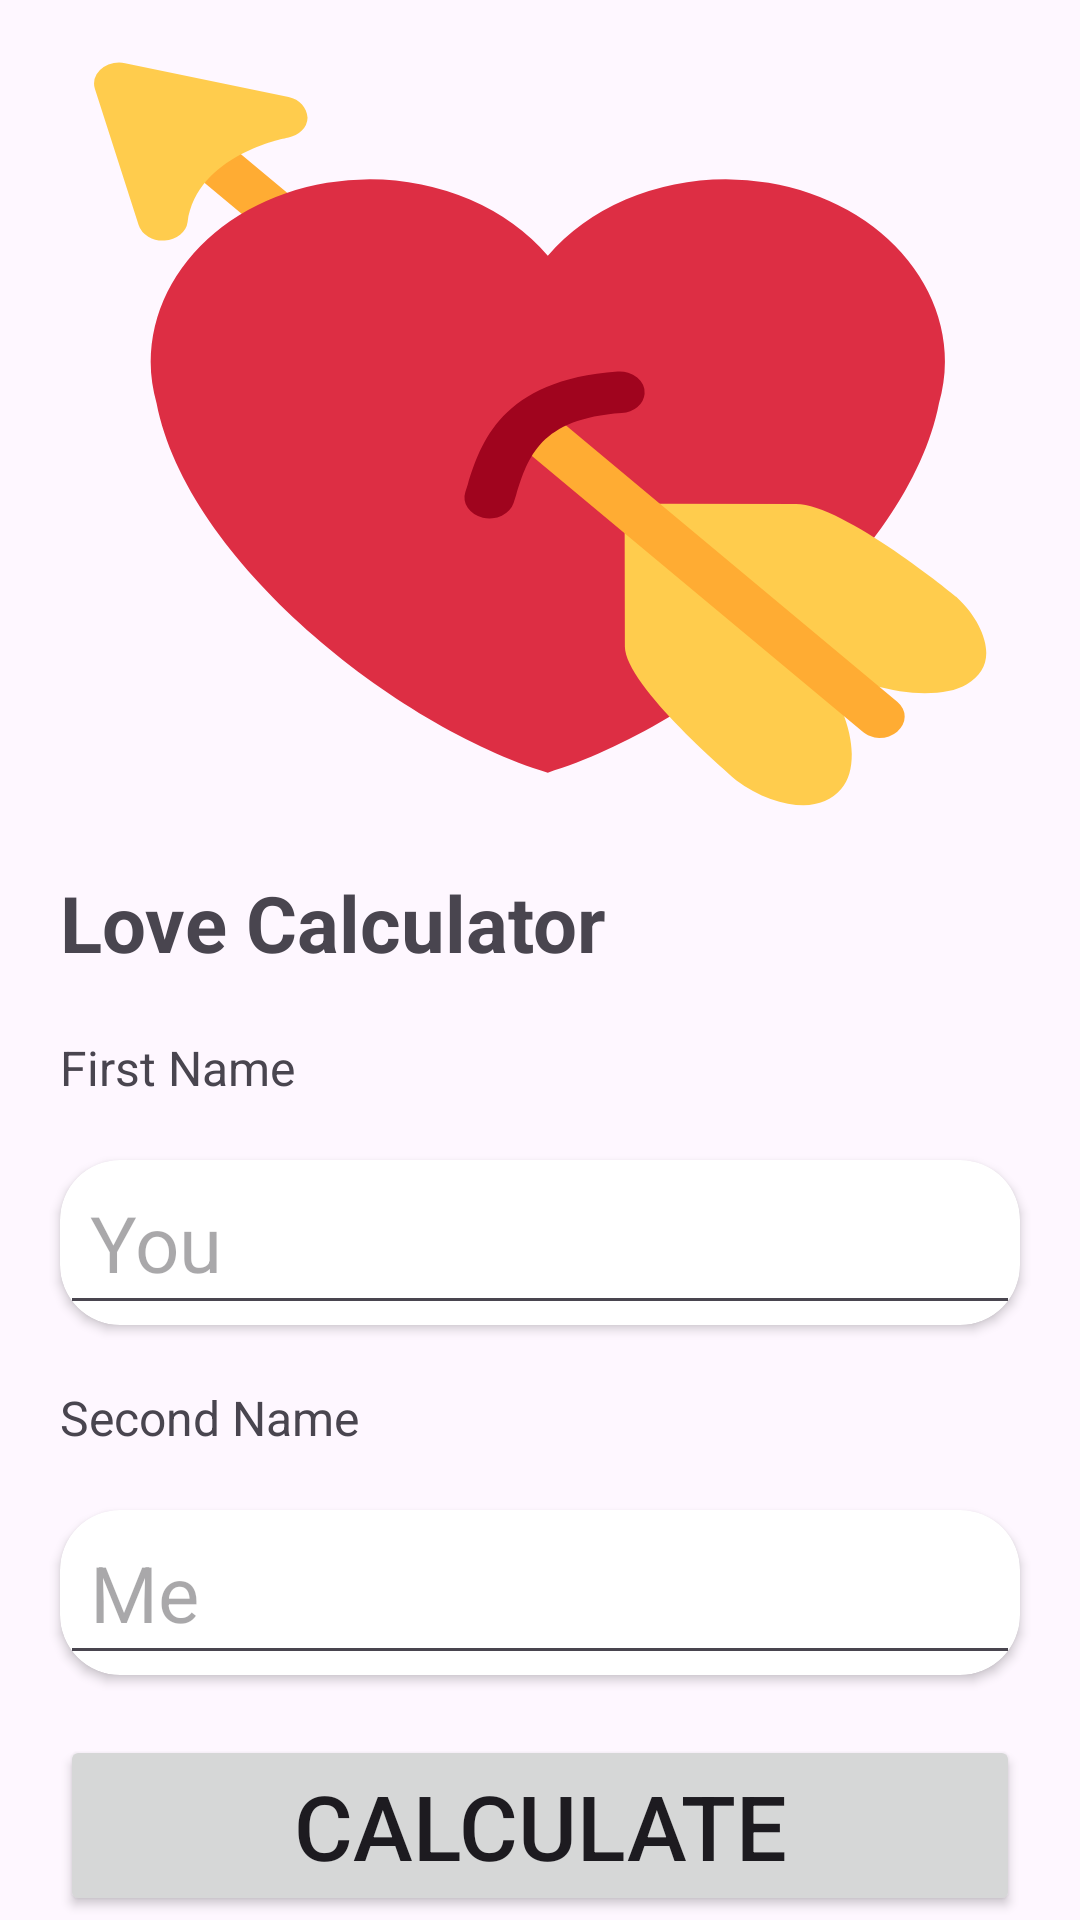

Here is an Android app screen rendered from its layout file. Give the layout XML and the strings, colors and styles it references.
<!-- AndroidManifest.xml: application theme Theme.LoveApp -->
<!-- res/layout/fragment_calculate.xml -->
<?xml version="1.0" encoding="utf-8"?>
<FrameLayout xmlns:android="http://schemas.android.com/apk/res/android"
    xmlns:app="http://schemas.android.com/apk/res-auto"
    xmlns:tools="http://schemas.android.com/tools"
    android:layout_width="match_parent"
    android:layout_height="match_parent"
    tools:context=".ui.fragments.CalculateFragment">

    <ScrollView
        android:layout_width="match_parent"
        android:layout_height="match_parent"
        android:fillViewport="true"
        >

    <androidx.constraintlayout.widget.ConstraintLayout
        android:layout_width="match_parent"
        android:layout_height="wrap_content"
        >



    <ImageView
        android:id="@+id/iv_heart"
        android:layout_width="300dp"
        android:layout_height="250dp"
        android:layout_margin="20dp"
        android:background="@drawable/ic_heart"
        app:layout_constraintEnd_toEndOf="parent"
        app:layout_constraintStart_toStartOf="parent"
        app:layout_constraintTop_toTopOf="parent" />

    <TextView
        android:id="@+id/tv_love_calc"
        android:layout_width="match_parent"
        android:layout_height="wrap_content"
        android:layout_margin="20dp"
        android:text="Love Calculator"
        android:textSize="26sp"
        android:textStyle="bold"
        app:layout_constraintTop_toBottomOf="@id/iv_heart" />

    <TextView
        android:id="@+id/tv_first_name"

        android:layout_width="match_parent"
        android:layout_height="wrap_content"
        android:layout_margin="20dp"
        android:text="First Name"
        android:textSize="16sp"
        app:layout_constraintTop_toBottomOf="@id/tv_love_calc" />


    <androidx.cardview.widget.CardView
        android:id="@+id/cv_etFirstName"
        android:layout_width="match_parent"
        android:layout_height="wrap_content"
        app:layout_constraintTop_toBottomOf="@id/tv_first_name"
        android:layout_margin="20dp"
        app:cardCornerRadius="20dp">

        <EditText
            android:id="@+id/et_first_name"
            android:layout_width="match_parent"
            android:layout_height="wrap_content"
            android:hint="You"
            android:textSize="26sp"
            app:layout_constraintTop_toBottomOf="@id/tv_first_name"
            android:padding="10dp"/>

    </androidx.cardview.widget.CardView>

    <TextView
        android:id="@+id/tv_second_name"
        android:layout_width="match_parent"
        android:layout_height="wrap_content"
        android:layout_margin="20dp"
        android:text="Second Name"
        android:textSize="16sp"
        app:layout_constraintTop_toBottomOf="@id/cv_etFirstName" />

    <androidx.cardview.widget.CardView
        android:id="@+id/cv_etSecondName"
        android:layout_width="match_parent"
        android:layout_height="wrap_content"
        app:layout_constraintTop_toBottomOf="@id/tv_second_name"
        android:layout_margin="20dp"
        app:cardCornerRadius="20dp">
        <EditText
            android:id="@+id/et_second_name"
            android:layout_width="match_parent"
            android:layout_height="wrap_content"
            android:hint="Me"
            android:textSize="26sp"
            android:padding="10dp"/>
    </androidx.cardview.widget.CardView>

    <Button
        android:id="@+id/btn_calculate"
        android:layout_width="match_parent"
        android:layout_height="wrap_content"
        android:layout_margin="20dp"
        android:text="Calculate"
        android:textSize="30sp"
        app:layout_constraintTop_toBottomOf="@+id/cv_etSecondName"/>

    </androidx.constraintlayout.widget.ConstraintLayout>
    </ScrollView>

    <ProgressBar
        android:id="@+id/pb_calculate"
        android:layout_width="wrap_content"
        android:layout_height="wrap_content"
        android:layout_gravity="center"
        android:visibility="invisible"
        android:indeterminate="true"

        />
</FrameLayout>
<!-- resources referenced by this layout -->
<resources>
  <!-- drawable ic_heart: vector/xml drawable (drawable, 2015 chars, omitted) -->
  <style name="Theme.LoveApp" parent="Base.Theme.LoveApp" />
  <style name="Base.Theme.LoveApp" parent="Theme.Material3.DayNight.NoActionBar">
          
          
      </style>
</resources>
